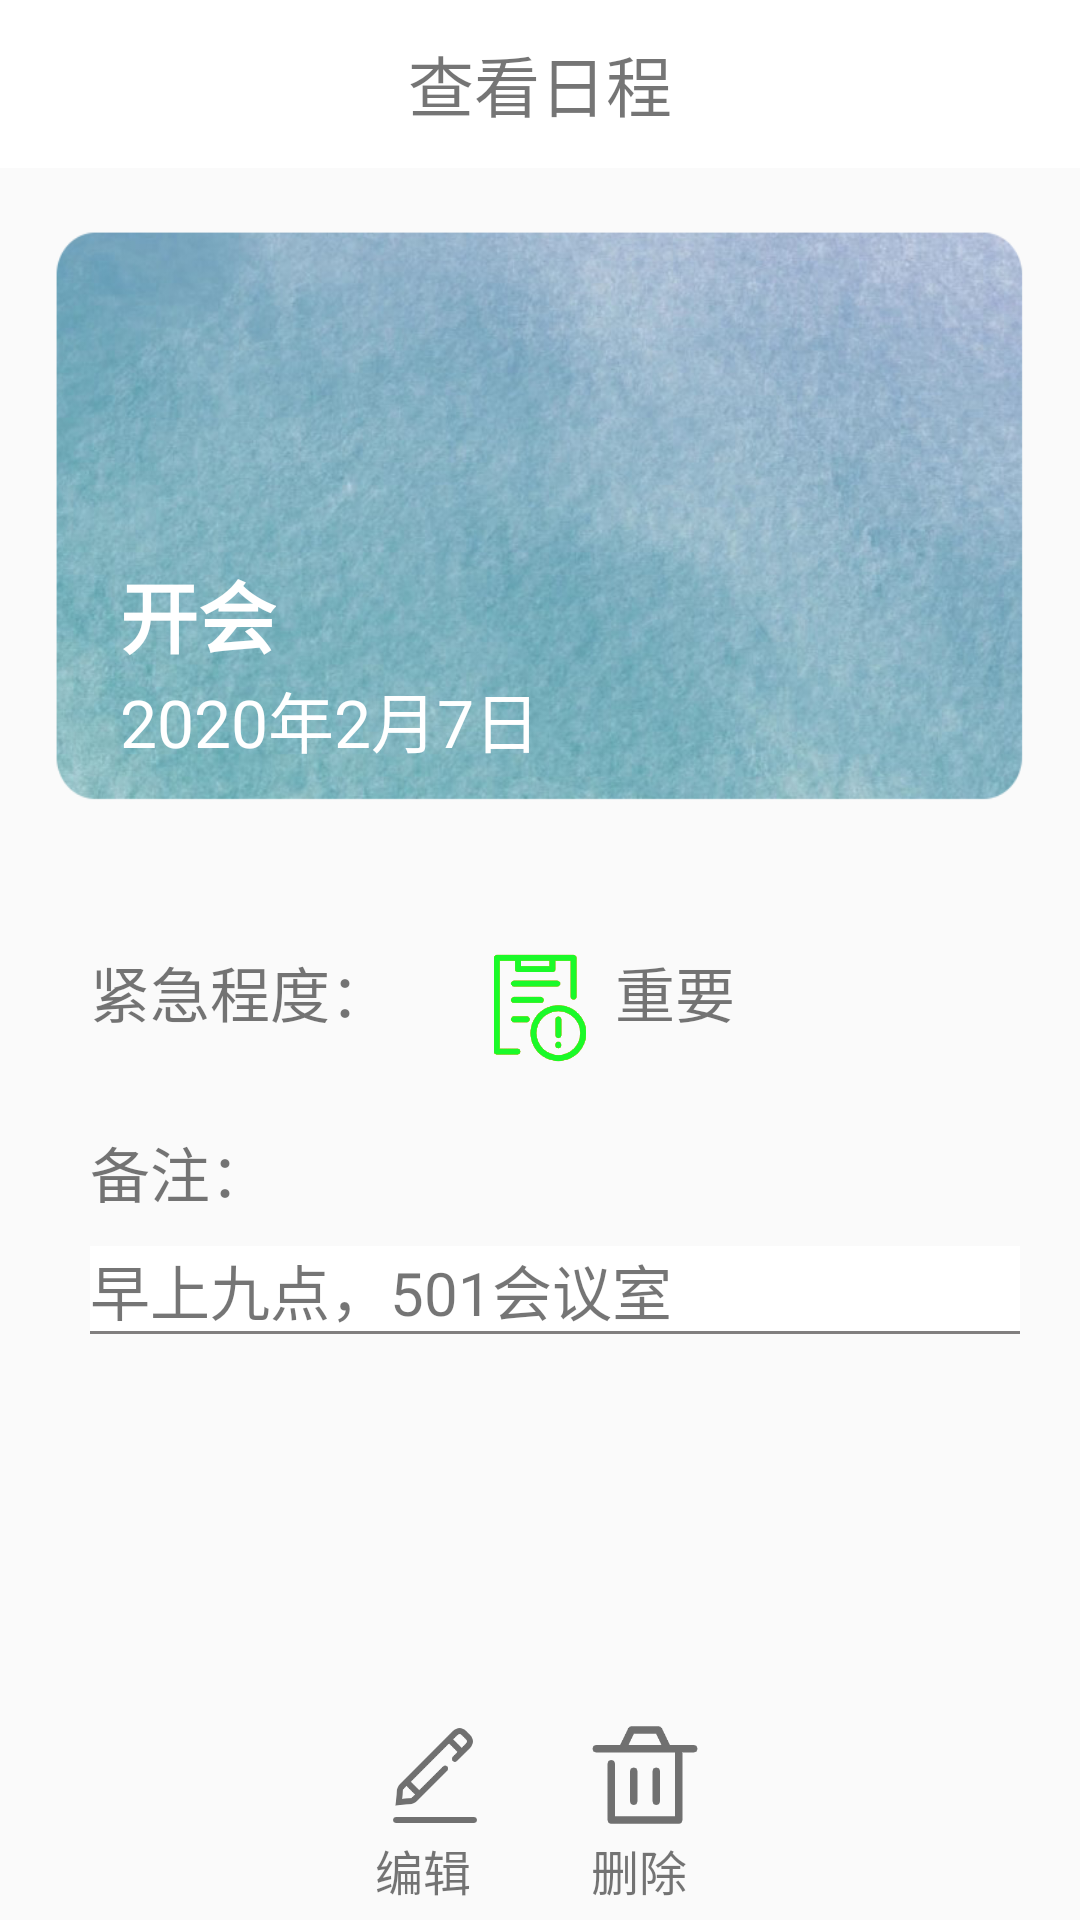

Here is an Android app screen rendered from its layout file. Give the layout XML and the strings, colors and styles it references.
<!-- AndroidManifest.xml: application theme AppTheme -->
<!-- res/layout/activity_detail_schedule.xml -->
<?xml version="1.0" encoding="utf-8"?>
<RelativeLayout xmlns:android="http://schemas.android.com/apk/res/android"
    xmlns:app="http://schemas.android.com/apk/res-auto"
    xmlns:tools="http://schemas.android.com/tools"
    android:layout_width="match_parent"
    android:layout_height="match_parent"
    tools:context=".schedule.DetailScheduleActivity">
    <RelativeLayout
        android:id="@+id/topBar"
        android:layout_width="match_parent"
        android:layout_height="?attr/actionBarSize"
        android:background="@color/cardview_light_background"
        android:gravity="center">

        <TextView
            android:layout_width="wrap_content"
            android:layout_height="wrap_content"
            android:text="查看日程"
            android:gravity="center"
            android:textSize="22sp"/>

    </RelativeLayout>


        <LinearLayout
            android:id="@+id/detail_sche_titlebar"
            android:layout_width="match_parent"
            android:layout_height="200dp"
            android:layout_below="@id/topBar"
            android:background="@drawable/background2"
            android:orientation="vertical"
            android:layout_margin="15dp"
            android:gravity="bottom">
            <TextView
                android:id="@+id/detail_sche_title"
                android:layout_width="wrap_content"
                android:layout_height="wrap_content"
                android:text="开会"
                android:textSize="26sp"
                android:textColor="#fff"
                android:layout_marginLeft="25dp"
                android:textStyle="bold"/>
            <TextView
                android:id="@+id/detail_sche_date"
                android:layout_width="wrap_content"
                android:layout_height="wrap_content"
                android:text="2020年2月7日"
                android:textSize="22sp"
                android:textColor="#fff"
                android:layout_marginLeft="25dp"
                android:layout_marginBottom="15dp"/>
        </LinearLayout>


    <RelativeLayout
        android:id="@+id/detail_sche_importancebar"
        android:layout_width="match_parent"
        android:layout_height="wrap_content"
        android:layout_below="@+id/detail_sche_titlebar"
        android:layout_marginLeft="30dp"
        android:layout_marginTop="30dp">
        <TextView
            android:id="@+id/in_title"
            android:layout_width="wrap_content"
            android:layout_height="wrap_content"
            android:text="紧急程度："
            android:textSize="20sp"
            android:gravity="center"/>
        <ImageView
            android:id="@+id/img_imp"
            android:layout_toRightOf="@+id/in_title"
            android:layout_width="40dp"
            android:layout_height="40dp"
            android:background="@drawable/ic_imp"
            android:layout_marginLeft="30dp"/>
        <ImageView
            android:id="@+id/img_mid"
            android:layout_toRightOf="@+id/in_title"
            android:layout_width="40dp"
            android:layout_height="40dp"
            android:background="@drawable/ic_mid"
            android:layout_marginLeft="30dp"/>
        <ImageView
            android:id="@+id/img_easy"
            android:layout_toRightOf="@+id/in_title"
            android:layout_width="40dp"
            android:layout_height="40dp"
            android:background="@drawable/ic_easy"
            android:layout_marginLeft="30dp"/>
        <TextView
            android:id="@+id/detail_sche_importance"
            android:layout_toRightOf="@+id/img_imp"
            android:layout_width="wrap_content"
            android:layout_height="wrap_content"
            android:gravity="center"
            android:textSize="20sp"
            android:text="重要"
            android:layout_marginLeft="5dp"
            />
    </RelativeLayout>

    <LinearLayout
        android:id="@+id/remark_bar"
        android:layout_below="@id/detail_sche_importancebar"
        android:layout_width="match_parent"
        android:layout_height="wrap_content"
        android:orientation="vertical"
        android:layout_marginTop="20dp">
        <TextView
            android:layout_width="wrap_content"
            android:layout_height="wrap_content"
            android:text="备注："
            android:layout_marginLeft="30dp"
            android:textSize="20sp"/>
        <TextView
            android:layout_marginLeft="30dp"
            android:layout_marginTop="10dp"
            android:layout_marginRight="20dp"
            android:layout_width="match_parent"
            android:layout_height="wrap_content"
            android:text="早上九点，501会议室"
            android:textSize="20sp"
            android:background="@drawable/remark_blog"/>
    </LinearLayout>

    <RelativeLayout
        android:layout_below="@+id/remark_bar"
        android:layout_width="match_parent"
        android:layout_height="match_parent"
        android:gravity="bottom">
        <RelativeLayout
            android:id="@+id/buttonbar"
            android:layout_width="match_parent"
            android:layout_height="wrap_content"
            android:orientation="horizontal"
            android:gravity="center"
            android:layout_marginBottom="5dp">
            <Button
                android:id="@+id/detail_sche_edit"
                android:layout_width="40dp"
                android:layout_height="40dp"
                android:background="@drawable/ic_edit"
                android:layout_marginRight="15dp" />
            <Button
                android:id="@+id/detail_sche_delete"
                android:layout_width="40dp"
                android:layout_height="40dp"
                android:background="@drawable/ic_delete_dark"
                android:layout_marginLeft="15dp"
                android:layout_toRightOf="@+id/detail_sche_edit"/>
            <TextView
                android:id="@+id/eidtText"
                android:layout_below="@+id/detail_sche_edit"
                android:layout_width="wrap_content"
                android:layout_height="wrap_content"
                android:text="编辑"
                android:textSize="16sp"
                android:layout_marginRight="20dp"/>
            <TextView
                android:layout_below="@+id/detail_sche_delete"
                android:layout_width="wrap_content"
                android:layout_height="wrap_content"
                android:text="删除"
                android:textSize="16sp"
                android:layout_marginLeft="20dp"
                android:layout_toRightOf="@id/eidtText"/>
        </RelativeLayout>


    </RelativeLayout>
</RelativeLayout>
<!-- resources referenced by this layout -->
<resources>
  <!-- drawable background2: png bitmap (drawable, 348545 bytes) -->
  <!-- drawable ic_delete_dark: png bitmap (drawable, 3782 bytes) -->
  <!-- drawable ic_easy: png bitmap (drawable, 6850 bytes) -->
  <!-- drawable ic_edit: png bitmap (drawable, 5197 bytes) -->
  <!-- drawable ic_imp: png bitmap (drawable, 6751 bytes) -->
  <!-- drawable ic_mid: png bitmap (drawable, 6918 bytes) -->
  <!-- drawable remark_blog (drawable) -->
  <?xml version="1.0" encoding="utf-8"?>
  <layer-list xmlns:android="http://schemas.android.com/apk/res/android">
      <item
          android:left="-2dp"
          android:right="-2dp"
          android:top="-2dp">
  
          <shape>
              <solid android:color="@color/cardview_light_background"/>
              <stroke
                  android:width="1dp"
                  android:color="#817F7F"/>
          </shape>
      </item>
  </layer-list>
  <style name="AppTheme" parent="Theme.AppCompat.Light.NoActionBar">
          
          <item name="colorPrimary">@color/colorPrimary</item>
          <item name="colorPrimaryDark">@color/colorPrimaryDark</item>
          <item name="colorAccent">@color/colorAccent</item>
      </style>
  <color name="colorPrimary">#008577</color>
  <color name="colorPrimaryDark">#00574B</color>
  <color name="colorAccent">#D81B60</color>
</resources>
